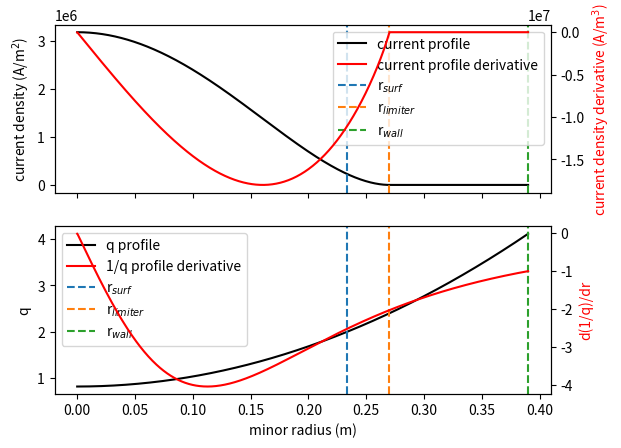
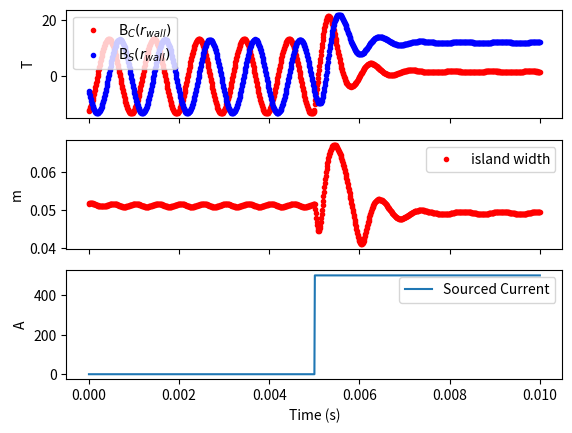

These charts were generated, in order, by the following Python code:
# -*- coding: utf-8 -*-
"""
Created on Sun Nov  4 17:19:53 2018

@author: john
"""
import numpy as np
import matplotlib.pyplot as plt; plt.close('all')
import scipy.sparse as sparse
import time as time

#import hbtepLib as hbt; reload(hbt)
#import johnsUnderDevelopementToolbox as john; reload(john); 


########################################
### sub-functions

def findDomainRanges(r,r_surf_index,W,oldMiddleRange):
    """
    Because the islands grow and shrink, the location of the boundaries are in 
    constant flux.  This code figures out the boundaries and returns the 
    indices associates with all three regions.  
    """
    
    innerBCIndex=findNearest(r,r[r_surf_index]-W/2)
    if innerBCIndex==r_surf_index:
        innerBCIndex-=1;
        
    outerBCIndex=findNearest(r,r[r_surf_index]+W/2)
    if outerBCIndex==r_surf_index:
        outerBCIndex+=1;
        
    innerIndexRange=range(0,innerBCIndex+1)
    middleIndexRange=range(innerBCIndex+1,outerBCIndex)
    outerIndexRange=range(outerBCIndex,len(r))
    
    if len(oldMiddleRange)!=len(middleIndexRange):
        domainChange=True
    else:
        domainChange=False
        
    return (innerIndexRange,middleIndexRange,outerIndexRange,domainChange)
        

def calcCurrentProfileFromIP(r,r_limiter,radialFunction,params,iP,j0GuessLeft=1e5,j0GuessRight=1e7,errorTol=1e-6):
    """
    The references only provide I_P and do not provide j(r=0).  This 
    subfunction makes a guess at j(0) and calculates j(r) with the provided
    q-profile function.  It then iterates until the integral is equal to IP.  
    
    Parameters
    ----------
    r : numpy.array
        radial coordinate array
    r_limiter : float
        radial location of the limiter
    radialFunction : function(r,params)
        returns radial density current distribution
    params : list
        list of parameters to pass to radialFunction
    iP : float
        plasma current [amps]
    j0GuessLeft : float
        lower bound of j0 guess value
    j0GuessRight : float
        upper bound of j0 guess value
    errorTol : float
        error tolerance to end iteration
        
    Return
    ------
    j : np.array
        radial current density where it's intergal = iP
    
    References
    ----------
    http://stackoverflow.com/questions/2566412/find-nearest-value-in-numpy-array
    """
    
    j0Guess=np.mean([j0GuessLeft,j0GuessRight])
    j=radialFunction(r,[j0Guess,params[1],params[2]])
    ITotal=firstOrderIntegration(r,j*r)*2*np.pi
    error=(ITotal-iP)/iP
    
    count=0
    
    while(np.abs(error)>errorTol):
        count+=1
    
        if error<0:
            j0GuessLeft=j0Guess
        else:
            j0GuessRight=j0Guess
            
        j0Guess=np.mean([j0GuessLeft,j0GuessRight])
        
        j=radialFunction(r,[j0Guess,params[1],params[2]])
        
        ITotal=firstOrderIntegration(r,j*r)*2*np.pi
        error=(ITotal-iP)/iP
        print('count: %d, \t error: %.6f \t guess: %.3f, \t I: %.1f' % (count,error,j0Guess,ITotal))

    return j
    
def findNearest(array,value):
    """
    search through `array` and returns the `index` of the cell closest to the 
    `value`.   `array` should be sorted in ascending order
    
    Parameters
    ----------
    array : numpy.array
        data array to search through
    value : float (or int)
        value to look for in array
        
    Return
    ------
    index : int
        index of value in array that is closest to value
    
    References
    ----------
    http://stackoverflow.com/questions/2566412/find-nearest-value-in-numpy-array
    """
    index = (np.abs(array-value)).argmin()
    # value = array[index] 
    return index 
    # return index, value # uncomment to return both the index AND the value
    
    
    
## misc parameter calculations
    
def calcBeta(r,I0,r_limiter,r_limiter_index,midRange,psiC_s,psiS_s):
    mu0=4*np.pi*1e-7
    dr=r[1]-r[0]
    
    betaC=np.zeros(len(r))
    betaS=np.zeros(len(r))
    
    # add current source term
    iota=m*I0/2/r_limiter/dr
    betaC[r_limiter_index]=iota*mu0*r_limiter

    # impose boundary conditions
    betaC[0]=0
    betaC[-1]=0
    betaC[midRange[0]-1]=psiC_s
    betaC[midRange[-1]+1]=psiC_s
    betaS[0]=0
    betaS[-1]=0
    betaS[midRange[0]-1]=psiS_s
    betaS[midRange[-1]+1]=psiS_s
    
    return (betaC,betaS)

    
def calcAlpha(r,djdr,q):
    return m**2/r+mu0*R/float(BT)*djdr/(1/q-float(n)/m)

def calcGamma1(r):
    dr=r[1]-r[0]
    return (1/(2*dr)+r/dr**2)
def calcGamma0(r,djdr,q):
    alpha=calcAlpha(r,djdr,q)
    dr=r[1]-r[0]
    return -2*r/dr**2-alpha
def calcGammaM1(r):
    dr=r[1]-r[0]
    return (-1/(2*dr)+r/dr**2)
    
def width(r_surf,dmudr_surf,psiC_s,psiS_s):
    return 4*np.sqrt(np.sqrt(psiC_s**2+psiS_s**2)/(-r_surf*BT*dmudr_surf/R))

def calcDeltaPrime(dr,psiA,psiB):
    dPsiA=(psiA[-1]-psiA[-2])/dr 
    dPsiB=(psiB[1]-psiB[0])/dr 
    return (dPsiB-dPsiA)/psiB[0]

def createA(r,gamma1,gamma0,gammaM1):
    # calculate A matrix
    A=createTriDiag(gamma1,gamma0,gammaM1)
    
    A[0,0]=1                            # enforces left BC
    A[0,1]=0                            # enforces left BC
    A[-1,-1]=1                          # enforces right BC
    A[-1,-2]=0                          # enforces right BC
#    A[1,0]=0
#    A[-2,-1]=0 
#    A_sparse=sparse.dia_matrix(A)
    
    return sparse.dia_matrix(A)
    
    

    
    
## finite differencing codes
    
def firstOrderIntegration(x,y):
    dx=x[1]-x[0]
    return np.sum(dx*y)

def firstOrderCenterDiff(x,y):
    # 1st order center difference
    dx=x[1]-x[0]
    dydx=np.zeros(len(x))
    dydx[0]=(y[1]-y[0])/dx
    dydx[-1]=(y[-1]-y[-2])/dx
    for i in range(1,len(x)-1):
        dydx[i]=(y[i+1]-y[i-1])/(2*dx)
        
    return dydx
    
def createTriDiag(diag1,diag2,diag3):
    # tri-diagonal matrix
    A=np.zeros((len(diag1),len(diag1)))
#    print np.shape(A)
#    print len(diag1)
#    print len(diag2)
#    print len(diag3)
    A[0,0]=diag2[0];
    A[0,1]=diag3[0];
    for i in range(1,len(diag1)-1):
        A[i,i-1]=diag1[i]
        A[i,i  ]=diag2[i]
        A[i,i+1]=diag3[i]
    A[-1,-2]=diag1[-1]
    A[-1,-1]=diag2[-1]
    return A
    
    
## current profiles
    
#    
#def peakedCurrentRutherfordModel(r,params=[1,0.8]):
#    #https://aip.scitation.org/doi/pdf/10.1063/1.861939?class=pdf
#    # page 804
#    j0=params[0]
#    r0=params[1]
#    return j0*(1+(r/r0)**2)**(-2)
    
def wessonCurrentModel(r,params):
    # 
    # params = [1,0.27,3]
    j0=params[0] # j(r=0)=j0
    r0=params[1] # plasma edge (last closed flux surface)
#    q_surf=params[2] # q value at dominant surface
#    l=q_surf-1
    l=params[2]
    j=j0*(1-(r/r0)**2)**(l)
    j[np.where(r>r0)]=0
    return j
    
#def roundedCurrentRutherfordModel(r,params=[1,0.8]):
#    #https://aip.scitation.org/doi/pdf/10.1063/1.861939?class=pdf
#    # page 804
#    j0=params[0]
#    r0=params[1]  
#    return j0*(1+(r/r0)**4)**(-1)
   

## q-profiles   
   
def quadraticQProfile(r,q0,r1,q1):
    # quadratic model, q ~ r**2
    # q(r=0) and q1(r=r1) are inputs
    c=(q1-q0)/r1**2;
    q=c*r**2+q_offset
    return q
    
def cylindricalQApproximation(r,r_limiter,l):
    return 2*(l+1)*BT/(mu0*j[0]*R)*(r/r_limiter)**2/(1-(1-(r/r_limiter)**2)**(l+1))
    
def qProfileModel(r,j,BT,R):
    mu0=4*np.pi*1e-7
    q=np.zeros(len(r))
    for i in range(0,len(r)):
        q[i]=1/np.average(j[0:i+1])
    q*=2*BT/(mu0*R)
    return q
    
    
## plots
    
def plotPsiOfR(rA,rB,PsiC_A,PsiS_A,PsiC_B,PsiS_B):
    fig,ax=plt.subplots(1)
    plt.title('psi(r)')
    plt.plot(rA,PsiC_A,'r',label='PsiC')
    plt.plot(rA,PsiS_A,'b--',label='PsiS')
    plt.plot(rB,PsiC_B,'r')
    plt.plot(rB,PsiS_B,'b--')
    plt.legend()
    addBoundariesToPlot(ax,r_surf,r_limiter,r_wall)
    
def plotBeta(rA,rB,betaC_A,betaS_A,betaC_B,betaS_B):
    fig,ax=plt.subplots(1)
    plt.title('beta(r)')
    plt.plot(rA,betaC_A,'r',label='betaC')
    plt.plot(rA,betaS_A,'b--',label='betaS')
    plt.plot(rB,betaC_B,'r')
    plt.plot(rB,betaS_B,'b--')
    plt.legend()
    addBoundariesToPlot(ax,r_surf,r_limiter,r_wall)
    
def addBoundariesToPlot(ax,r_surf,r_limiter,r_wall):
    ylim=ax.get_ylim()
    ax.plot((r_surf,r_surf),ylim,'--',color='grey')
    ax.plot((r_limiter,r_limiter),ylim,'--',color='grey')
    ax.plot((r_wall,r_wall),ylim,'--',color='grey')
    ax.set_ylim(ylim)
    
def plotInitialConditions():
    
    
    # plot j(r) and dj(r)/dr    
    f,axx = plt.subplots(2,sharex=True)
    ax=axx[0]
    ax2=ax.twinx()
    p1=ax.plot(r,j,'k',label='current profile')
    p2=ax2.plot(r,djdr,'r',label='current profile derivative')
    #ax.set_xlabel('minor radius (m)')
    ax.set_ylabel(r'current density (A/m$^2$)')
    ax2.set_ylabel(r'current density derivative (A/m$^3$)',color='r')
    ylim=ax.get_ylim()
    p3=ax.plot((r_surf,r_surf),ylim,'--',label=r'r$_{surf}$')
    p4=ax.plot((r_limiter,r_limiter),ylim,'--',label=r'r$_{limiter}$')
    p5=ax.plot((r_wall,r_wall),ylim,'--',label=r'r$_{wall}$')
    ax.set_ylim(ylim)
    #ax.legend()
    lns = p1+p2+p3+p4+p5
    labs = [i.get_label() for i in lns]
    ax.legend(lns, labs)#, loc=0)
    
    
    # plot q(r) and d(1/q(r))/dr
    #f,ax = plt.subplots(1)
    ax=axx[1]
    ax2=ax.twinx()
    p1=ax.plot(r,q,'k',label='q profile')
    p2=ax2.plot(r,dmudr,'r',label='1/q profile derivative')
    ax.set_xlabel('minor radius (m)')
    ax.set_ylabel(r'q')
    ax2.set_ylabel(r'd(1/q)/dr',color='r')
    ylim=ax.get_ylim()
    p3=ax.plot((r_surf,r_surf),ylim,'--',label=r'r$_{surf}$')
    p4=ax.plot((r_limiter,r_limiter),ylim,'--',label=r'r$_{limiter}$')
    p5=ax.plot((r_wall,r_wall),ylim,'--',label=r'r$_{wall}$')
    ax.set_ylim(ylim)
    #ax.legend()
    lns = p1+p2+p3+p4+p5
    labs = [i.get_label() for i in lns]
    ax.legend(lns, labs)#, loc=0)
        
########################################
### inputs/constants
    
## inputs
nPoints=1000        # number of radial grid points
tStop=1.0e-2          # duration of simulation [seconds]
dt=1e-5           # time step [seconds]

I0=200#200            # sourced current [Amps]
phi0=0*np.pi

psiC_s=0.00015#e-7         # guess at \Psi_C initial value at resonant surface
psiS_s=6.5e-5#1e-6#e-7         # guess at \Psi_S initial value at resonant surface

## machine constants
m=2
n=1
R=1.5
BT=2.5
iP=250e3
Omega=1e3*2*np.pi
omegaR=1/0.01
k=np.pi
r_wall=.39
r_limiter=0.27
q_offset=0.7/.85
q_limiter=2.4

## physical constants
mu0=4*np.pi*1e-7
        
        
########################################
### main code
        
# create radial domain
r=np.linspace(0,r_wall,nPoints+2)
dr=r[1]-r[0]

# create time domain
t=np.arange(0,tStop+dt,dt)

# create sourced current 
I0=np.zeros(len(t))#np.sin(Omega*t+phi0)
I0[np.where(t>t[-1]/2)]=5e2

# current profile and derivative profile
l=q_limiter/q_offset-1
j=calcCurrentProfileFromIP(r,r_limiter=r_limiter,iP=iP,
                           radialFunction=wessonCurrentModel, 
                           params=[1,r_limiter,l])
djdr=firstOrderCenterDiff(r,j)

# create q profile
q=quadraticQProfile(r,q0=q_offset,r1=r_limiter,q1=q_limiter)
#q=cylindricalQApproximation(r,r_limiter,l)

# calculate gamma terms
gamma1=calcGamma1(r)
gamma0=calcGamma0(r,djdr,q)
gammaM1=calcGammaM1(r)

# find rational surface
r_surf_index=findNearest(q,float(m)/float(n))
r_surf=r[r_surf_index]

# find limiter 
r_limiter_index=findNearest(r,r_limiter)

# calculate mu, its radial derivative, and its value at the mode surface
mu=1/q
dmudr=firstOrderCenterDiff(r,mu)
dmudr_surf=dmudr[r_surf_index]


# initialize beta
#betaC=np.zeros(len(r))
#betaS=np.zeros(len(r))

# initialize island width
W=np.zeros(len(t))

# initialize magnetic field measurements at r_wall
BC=np.zeros(len(t))
BS=np.zeros(len(t))

# initialize PsiC and PsiS
PsiC=np.zeros(len(r))
PsiS=np.zeros(len(r))

# set reference timer
timerRef=time.time()

# tracks how often the domains are resized
domainChange=np.zeros(len(t),dtype=bool)

# main loop
for i in range(0,len(t)):#len(t)):
    
    # update island width
    W[i]=width(r_surf,dmudr_surf,psiC_s,psiS_s)
    
    # break up domain into inner (r<r_surface-W/2), outer (r>r_surface+W/2), and
    # middle (r_surface-W/2 <= r <= r_surface+W/2)
    if i == 0:
        midRange=[]
    (inRange,midRange,outRange,domainChange[i])=findDomainRanges(r,r_surf_index,W[i],midRange)
  
    # update betas
    (betaC,betaS)=calcBeta(r,I0[i],r_limiter,r_limiter_index,midRange,psiC_s,psiS_s)
    
    # create matrices
    if True:#domainChange[i]:
        AInner=createA(r[inRange],gamma1[inRange],gamma0[inRange],gammaM1[inRange])
        AOuter=createA(r[outRange],gamma1[outRange],gamma0[outRange],gammaM1[outRange])

    # solve BVP
    PsiC[inRange]=sparse.linalg.spsolve(AInner,betaC[inRange])
    PsiS[inRange]=sparse.linalg.spsolve(AInner,betaS[inRange])
    PsiC[outRange]=sparse.linalg.spsolve(AOuter,betaC[outRange])
    PsiS[outRange]=sparse.linalg.spsolve(AOuter,betaS[outRange])
    PsiC[midRange]=psiC_s
    PsiS[midRange]=psiS_s
    
    # solve for field at r=b
    BC[i]=(PsiC[outRange[-1]]-PsiC[outRange[-2]])/dr
    BS[i]=(PsiS[outRange[-1]]-PsiS[outRange[-2]])/dr
    
    # solve for \Delta'
    deltaP_C=(-(PsiC[midRange[0]-1]-PsiC[midRange[0]-2])/dr+(PsiC[midRange[-1]+2]-PsiC[midRange[-1]+1])/dr)/psiC_s
    deltaP_S=(-(PsiS[midRange[0]-1]-PsiS[midRange[0]-2])/dr+(PsiS[midRange[-1]+2]-PsiS[midRange[-1]+1])/dr)/psiS_s
    
    # evolve in time - forward Euler
    psiC_s=psiC_s+dt*(k*r_limiter**2*omegaR*deltaP_C/W[i]*psiC_s-Omega*psiS_s)
    psiS_s=psiS_s+dt*(k*r_limiter**2*omegaR*deltaP_S/W[i]*psiS_s+Omega*psiC_s)
    
    # print progress
    if (time.time()-timerRef)>10:
        print("step=%d/%d, \t time=%.6f" % (i,len(t),t[i]))
        timerRef=time.time()
        
    # plot PsiC and PsiS
    if np.mod(i,40)==0:
        f,ax = plt.subplots(1)
        ax2=ax.twinx()
#        plt.figure()
        ax.set_title('t=%.6f, dt=%.6f, n=%d' % (t[i], dt, nPoints))
        p1=ax.plot(r,PsiC,label='PsiC')
        p2=ax.plot(r,PsiS,'--',label='PsiS')
        p3=ax2.plot(r[inRange],betaC[inRange],'r',label=r'$\beta_C$')
        ax2.plot(r[outRange],betaC[outRange],'r')
        lns = p1+p2+p3
        labs = [count.get_label() for count in lns]
        ax.legend(lns, labs)
        ax.set_ylim([-0.0002,0.0002])
        ax2.set_ylabel(r'$\beta_C$',color='r')
        ylim=ax2.get_ylim()
        ax2.set_ylim([-0.0002,0.0002])
        f.savefig('t_%.6f.png' % (t[i]))
        plt.close(f)


# plot initial conditions
plotInitialConditions()

#
#
f, axarr = plt.subplots(3, sharex=True)
axarr[0].plot(t,BC*1e4,'r.',label=r'B$_C(r_{wall})$')
axarr[0].plot(t,BS*1e4,'b.',label=r'B$_S(r_{wall})$')
axarr[0].set_ylabel('T')
axarr[0].legend()
axarr[1].plot(t,W,'.r',label='island width')
axarr[1].set_ylabel('m')
axarr[1].legend()
axarr[2].plot(t,I0,label='Sourced Current')
axarr[2].set_xlabel('Time (s)')
axarr[2].set_ylabel('A')
axarr[2].legend()
#
#plotPsiOfR(rA,rB,PsiC_A,PsiS_A,PsiC_B,PsiS_B)
#plotBeta(rA,rB,betaC_A,betaS_A,betaC_B,betaS_B)

temp=np.average(domainChange)*1e2
print('Domains changed %.2f %% of the time' % temp)
#plt.figure()
#plt.plot(t,domainChange)